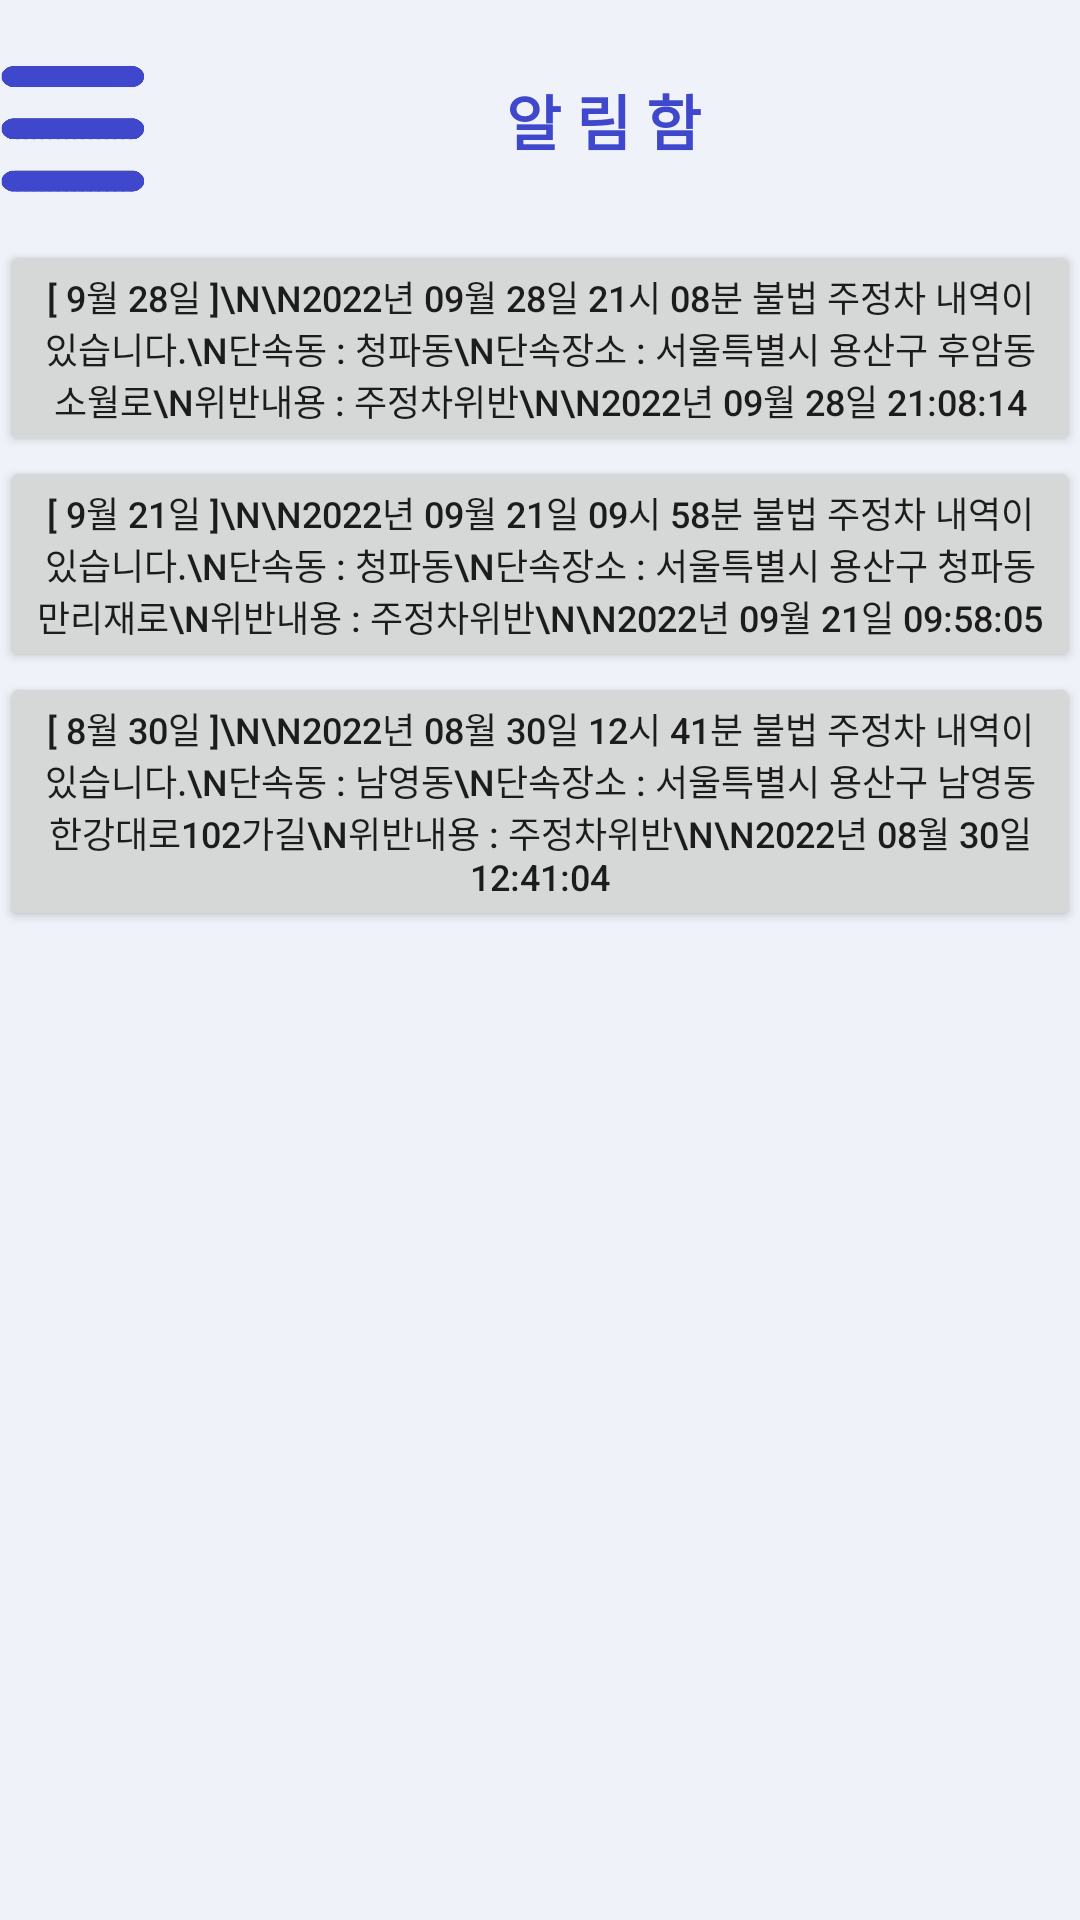

Layout XML and referenced resources for this Android screen:
<!-- AndroidManifest.xml: application theme Theme.App_addition2_test -->
<!-- res/layout/activity_notification.xml -->
<?xml version="1.0" encoding="utf-8"?>
<LinearLayout xmlns:android="http://schemas.android.com/apk/res/android"
    xmlns:app="http://schemas.android.com/apk/res-auto"
    xmlns:tools="http://schemas.android.com/tools"
    android:layout_width="match_parent"
    android:layout_height="match_parent"
    android:background="#FFEFF3F9"
    tools:context=".NotificationActivity">

    <LinearLayout
        android:layout_width="match_parent"
        android:layout_height="match_parent"
        android:orientation="vertical">

        <TableLayout
            android:layout_width="match_parent"
            android:gravity="center"
            android:layout_height="80dp">

            <TableRow
                android:layout_width="match_parent"
                android:layout_height="match_parent">

                <Button
                    android:id="@+id/button10"
                    android:layout_width="48dp"
                    android:layout_height="48dp"
                    android:background="@drawable/list" />

                <TextView
                    android:id="@+id/textView2"
                    android:layout_width="306dp"
                    android:layout_height="48dp"
                    android:fontFamily="sans-serif-black"
                    android:gravity="center"
                    android:text="알 림 함"
                    android:textColor="#3F48CC"
                    android:textSize="20sp" />

                <ImageView
                    android:id="@+id/imageView2"
                    android:layout_width="48dp"
                    android:layout_height="48dp"
                    app:srcCompat="@drawable/notification" />

            </TableRow>

        </TableLayout>

        <Button
            android:id="@+id/button18"
            android:layout_width="match_parent"
            android:layout_height="wrap_content"
            android:text="[ 9월 28일 ]\n\n2022년 09월 28일 21시 08분 불법 주정차 내역이 있습니다.\n단속동 : 청파동\n단속장소 : 서울특별시 용산구 후암동 소월로\n위반내용 : 주정차위반\n\n2022년 09월 28일 21:08:14"
            android:textSize="12sp" />

        <Button
            android:id="@+id/button12"
            android:layout_width="match_parent"
            android:layout_height="wrap_content"
            android:text="[ 9월 21일 ]\n\n2022년 09월 21일 09시 58분 불법 주정차 내역이 있습니다.\n단속동 : 청파동\n단속장소 : 서울특별시 용산구 청파동 만리재로\n위반내용 : 주정차위반\n\n2022년 09월 21일 09:58:05"
            android:textSize="12sp" />

        <Button
            android:id="@+id/button13"
            android:layout_width="match_parent"
            android:layout_height="wrap_content"
            android:text="[ 8월 30일 ]\n\n2022년 08월 30일 12시 41분 불법 주정차 내역이 있습니다.\n단속동 : 남영동\n단속장소 : 서울특별시 용산구 남영동 한강대로102가길\n위반내용 : 주정차위반\n\n2022년 08월 30일 12:41:04"
            android:textSize="12sp" />

    </LinearLayout>

</LinearLayout>
<!-- resources referenced by this layout -->
<resources>
  <!-- drawable list: png bitmap (drawable, 5349 bytes) -->
  <!-- drawable notification: png bitmap (drawable, 4976 bytes) -->
  <style name="Theme.App_addition2_test" parent="Theme.MaterialComponents.DayNight.DarkActionBar">
          
          <item name="colorPrimary">@color/purple_500</item>
          <item name="colorPrimaryVariant">@color/purple_700</item>
          <item name="colorOnPrimary">@color/white</item>
          
          <item name="colorSecondary">@color/teal_200</item>
          <item name="colorSecondaryVariant">@color/teal_700</item>
          <item name="colorOnSecondary">@color/black</item>
          
          <item name="android:statusBarColor" tools:targetApi="l">?attr/colorPrimaryVariant</item>
          
      </style>
  <!-- not gathered from this repository: default colours our renderer supplied (Android Studio template values) -->
  <color name="purple_500">#FF6200EE</color>
  <color name="purple_700">#FF3700B3</color>
  <color name="teal_200">#FF03DAC5</color>
  <color name="teal_700">#FF018786</color>
  <color name="black">#FF000000</color>
  <color name="white">#FFFFFFFF</color>
</resources>
